Dataset: training_set_water_and_fire (GitHub, Meerkat007/image-classification). Classes: fire, water.

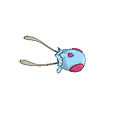
Label: water

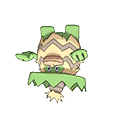
Label: water

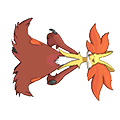
Label: fire

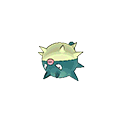
Label: water

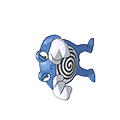
Label: water

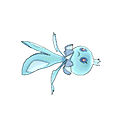
Label: water
